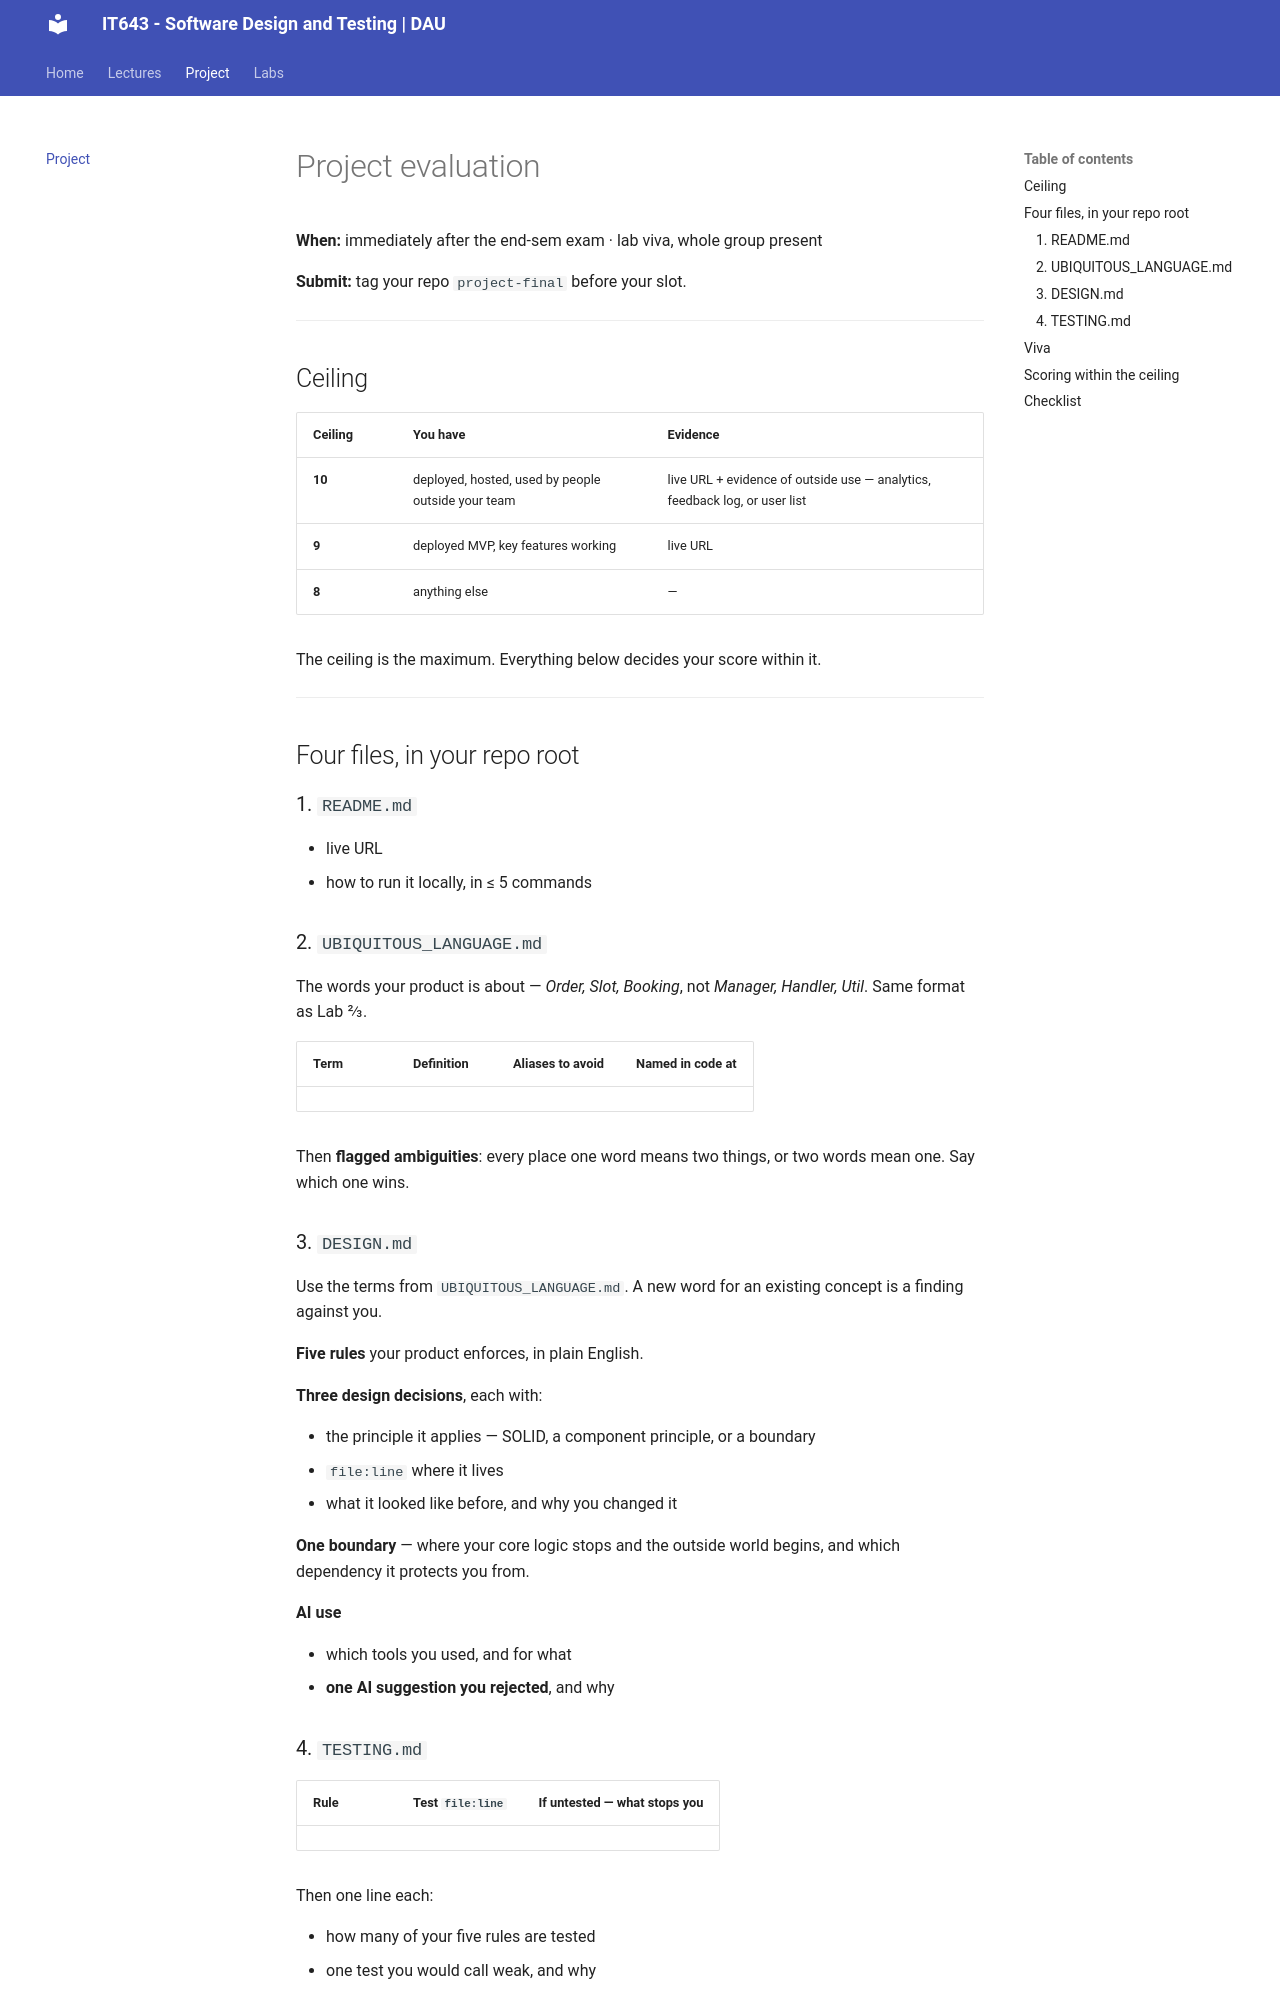

repository: Ankush-Chander/IT643-software-design-and-testing · page: project/index.html · generator: mkdocs

# Project evaluation

**When:** immediately after the end-sem exam · lab viva, whole group present

**Submit:** tag your repo `project-final` before your slot.

---

## Ceiling

| Ceiling | You have | Evidence |
|---|---|---|
| **10** | deployed, hosted, used by people outside your team | live URL + evidence of outside use — analytics, feedback log, or user list |
| **9** | deployed MVP, key features working | live URL |
| **8** | anything else | — |

The ceiling is the maximum. Everything below decides your score within it.

---

## Four files, in your repo root

### 1. `README.md`

- live URL
- how to run it locally, in ≤ 5 commands

### 2. `UBIQUITOUS_LANGUAGE.md`

The words your product is about — *Order, Slot, Booking*, not *Manager, Handler, Util*.
Same format as Lab 2/3.

| Term | Definition | Aliases to avoid | Named in code at |
|---|---|---|---|

Then **flagged ambiguities**: every place one word means two things, or two words mean one.
Say which one wins.

### 3. `DESIGN.md`

Use the terms from `UBIQUITOUS_LANGUAGE.md`. A new word for an existing concept is a
finding against you.

**Five rules** your product enforces, in plain English.

**Three design decisions**, each with:

- the principle it applies — SOLID, a component principle, or a boundary
- `file:line` where it lives
- what it looked like before, and why you changed it

**One boundary** — where your core logic stops and the outside world begins, and which
dependency it protects you from.

**AI use**

- which tools you used, and for what
- **one AI suggestion you rejected**, and why
